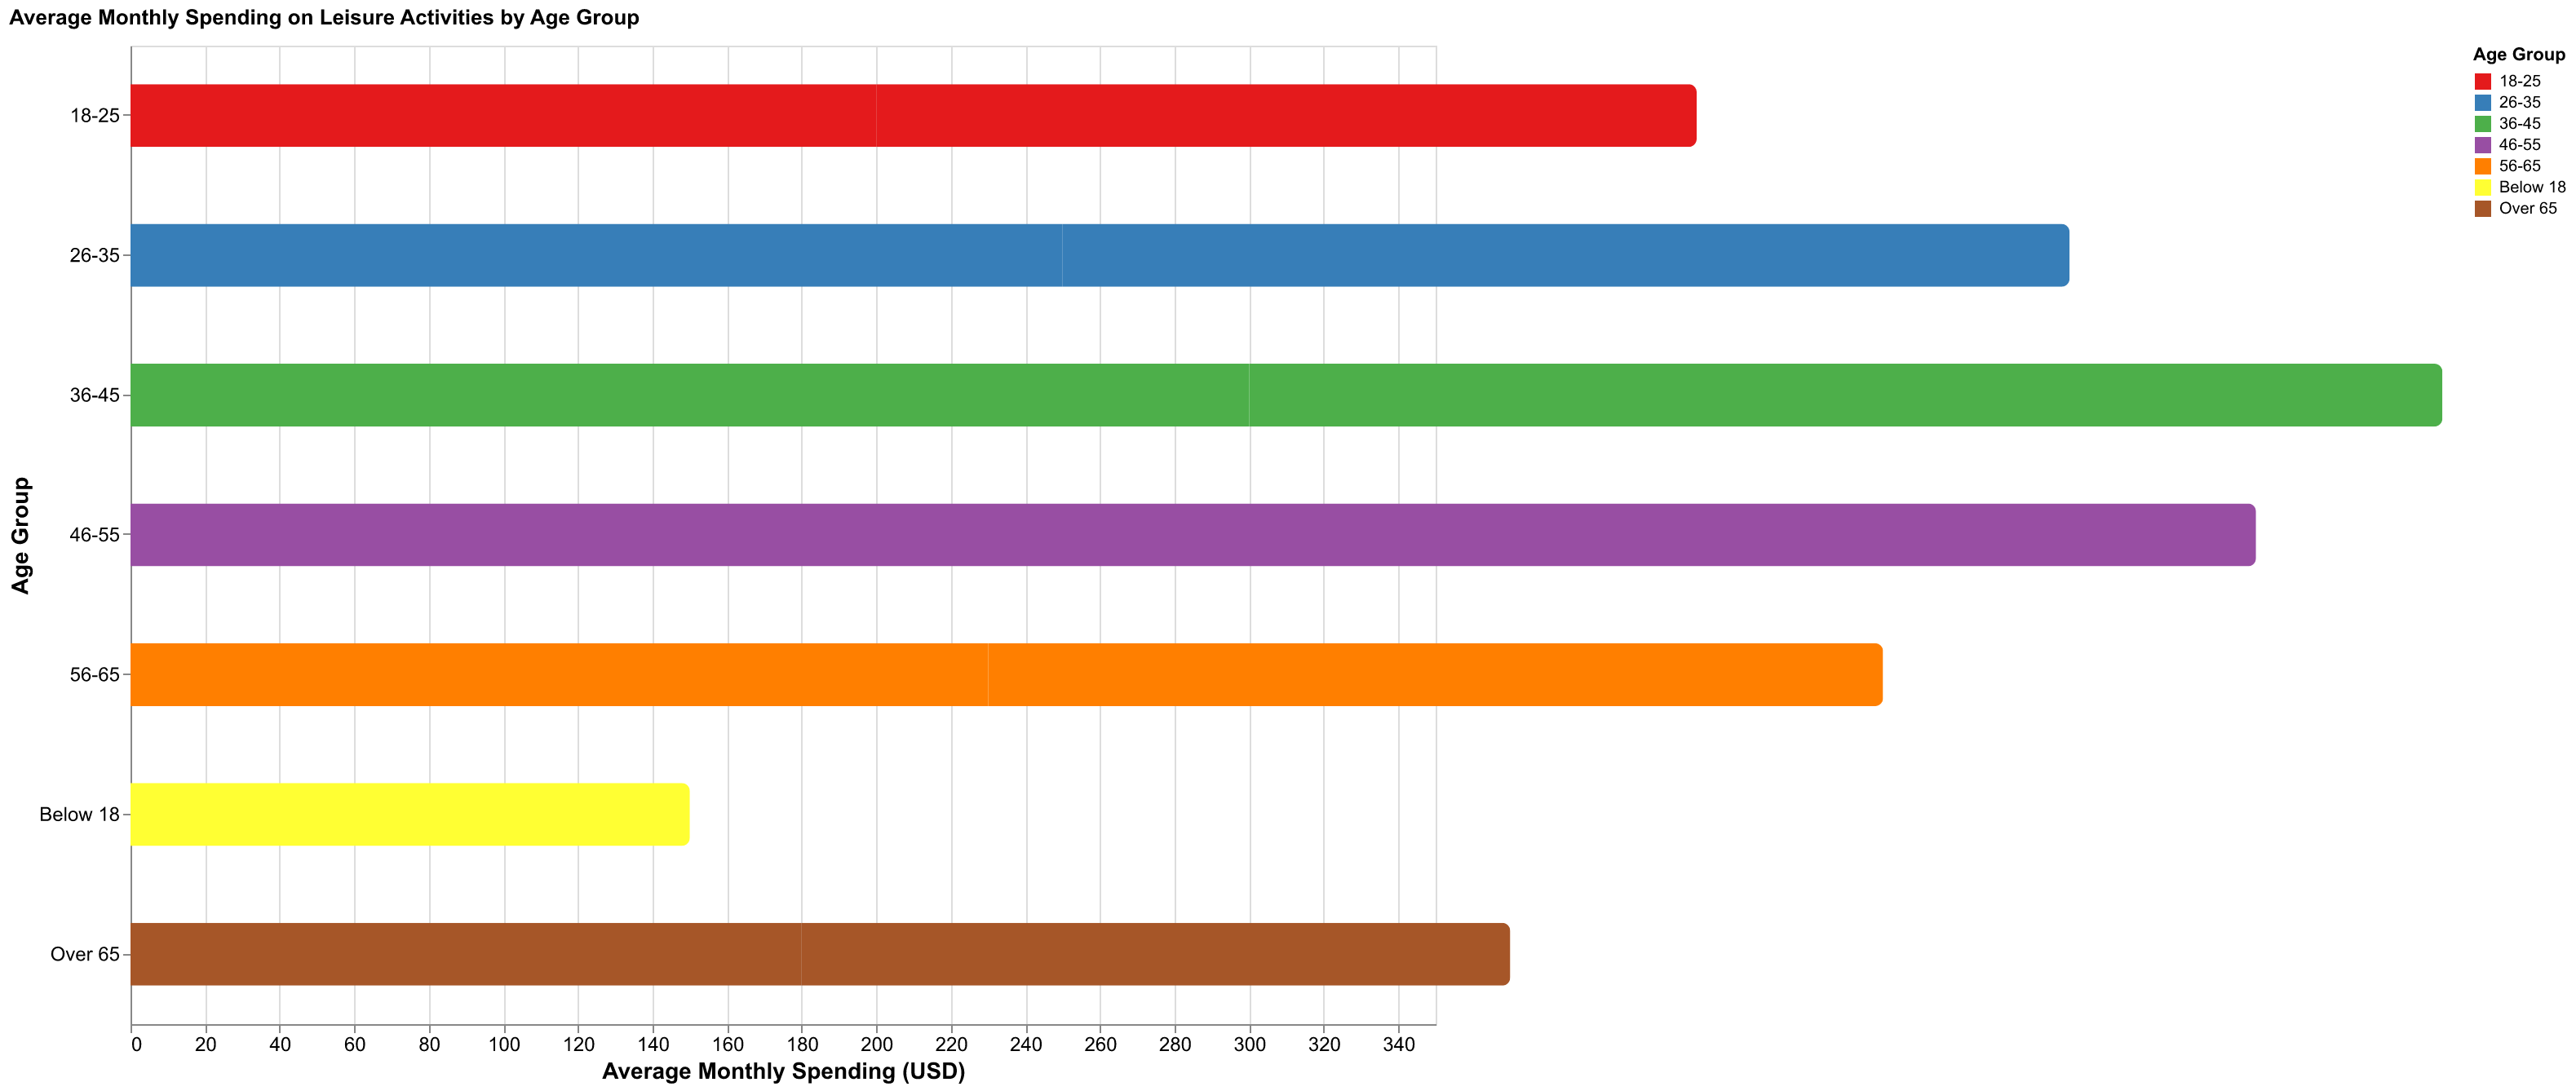

The table this chart was drawn from, first rows:
Age Group, Average Spending
Below 18, 150
18-25, 200
26-35, 250
36-45, 300
46-55, 280
56-65, 230
Over 65, 180
18-25, 220
26-35, 270
36-45, 320
46-55, 290
56-65, 240
Over 65, 190
